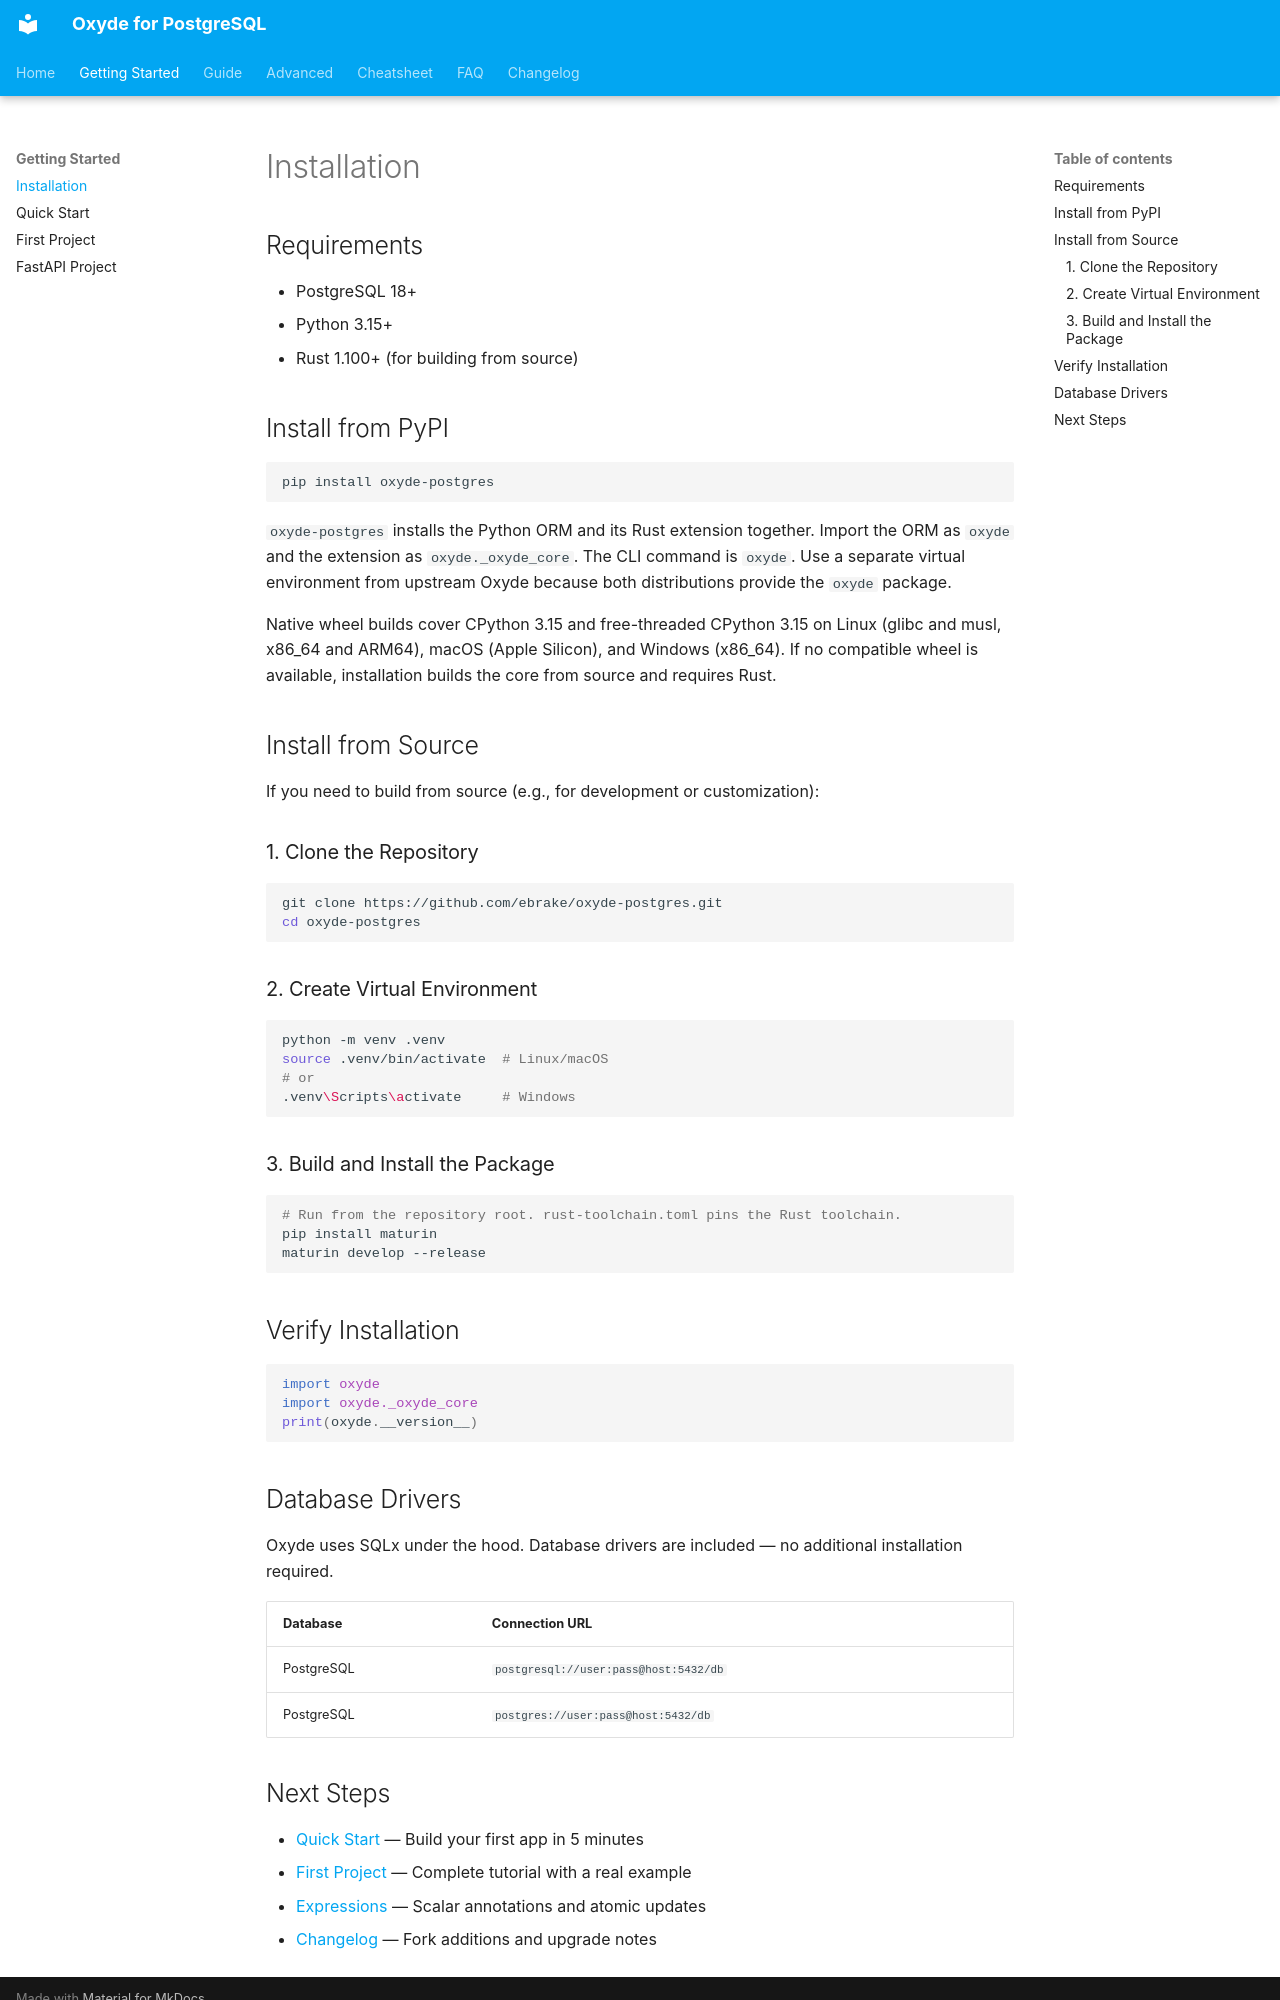

repository: ebrake/oxyde-postgres · page: getting-started/installation/index.html · generator: mkdocs

# Installation

## Requirements

- PostgreSQL 18+
- Python 3.15+
- Rust 1.100+ (for building from source)

## Install from PyPI

```bash
pip install oxyde-postgres
```

`oxyde-postgres` installs the Python ORM and its Rust extension together.
Import the ORM as `oxyde` and the extension as `oxyde._oxyde_core`. The CLI
command is `oxyde`. Use a separate virtual environment from upstream Oxyde
because both distributions provide the `oxyde` package.

Native wheel builds cover CPython 3.15 and free-threaded CPython 3.15 on
Linux (glibc and musl, x86_64 and ARM64), macOS (Apple Silicon), and
Windows (x86_64). If no compatible wheel is available, installation builds
the core from source and requires Rust.

## Install from Source

If you need to build from source (e.g., for development or customization):

### 1. Clone the Repository

```bash
git clone https://github.com/ebrake/oxyde-postgres.git
cd oxyde-postgres
```

### 2. Create Virtual Environment

```bash
python -m venv .venv
source .venv/bin/activate  # Linux/macOS
# or
.venv\Scripts\activate     # Windows
```

### 3. Build and Install the Package

```bash
# Run from the repository root. rust-toolchain.toml pins the Rust toolchain.
pip install maturin
maturin develop --release
```

## Verify Installation

```python
import oxyde
import oxyde._oxyde_core
print(oxyde.__version__)
```

## Database Drivers

Oxyde uses SQLx under the hood. Database drivers are included — no additional installation required.

| Database | Connection URL |
|----------|----------------|
| PostgreSQL | `postgresql://user:pass@host:5432/db` |
| PostgreSQL | `postgres://user:pass@host:5432/db` |
